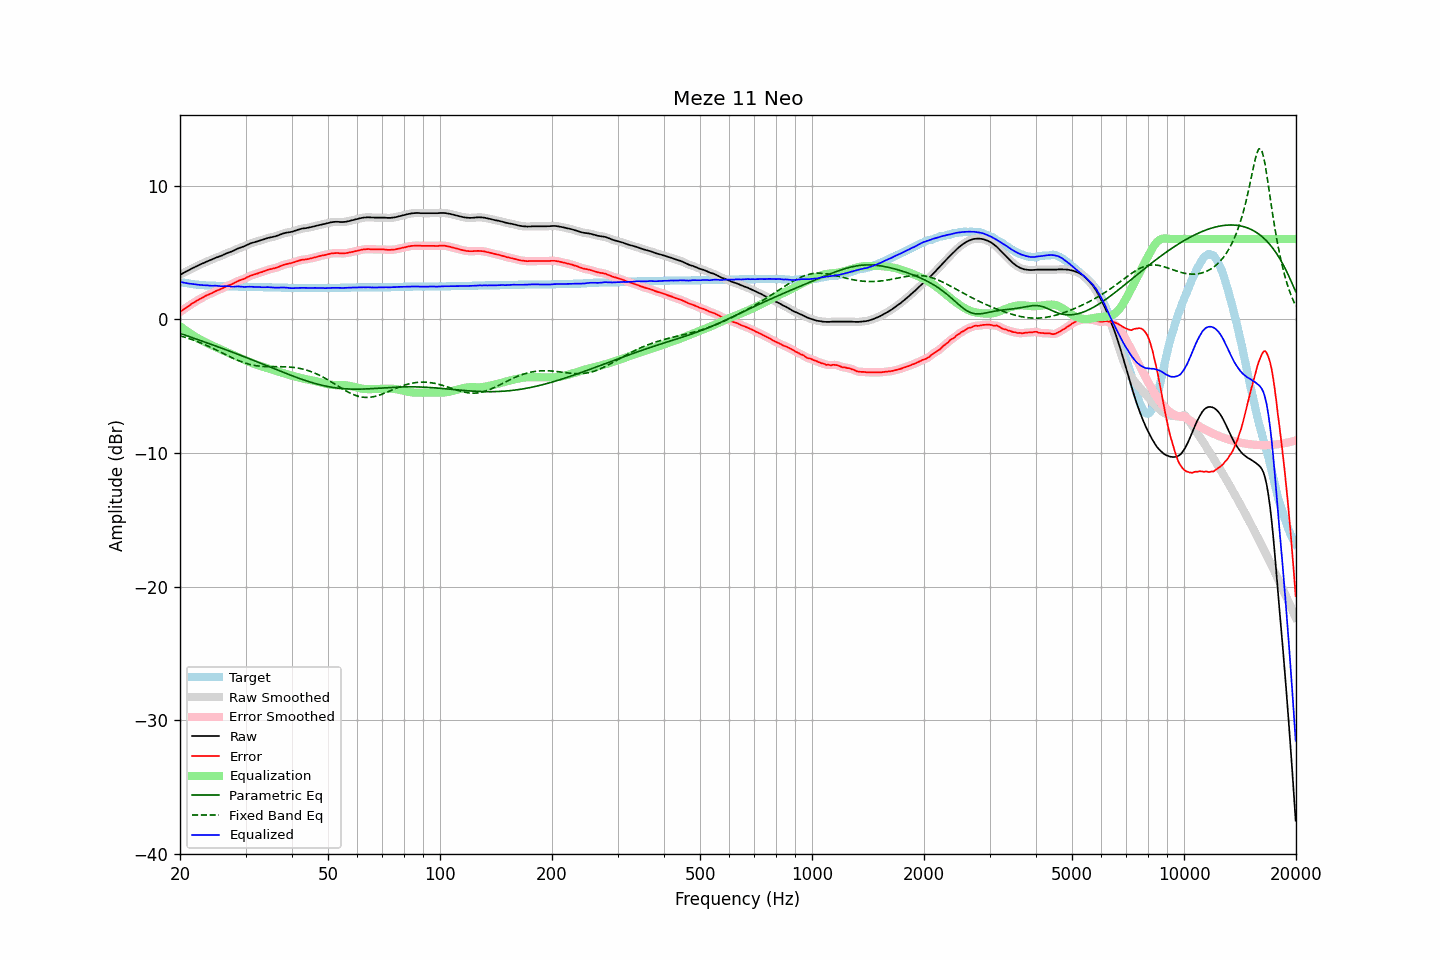

Data behind this chart, as committed beside it:
frequency, raw, error, smoothed, error_smoothed, equalization, parametric_eq, fixed_band_eq, equalized_raw, equalized_smoothed, target
20.00, 3.32, 0.53, 3.32, 0.53, -0.53, -1.06, -1.24, 2.79, 2.79, 2.79
20.20, 3.39, 0.63, 3.38, 0.62, -0.62, -1.10, -1.28, 2.77, 2.76, 2.76
20.40, 3.45, 0.71, 3.45, 0.71, -0.71, -1.14, -1.31, 2.74, 2.74, 2.74
20.61, 3.51, 0.80, 3.51, 0.80, -0.79, -1.18, -1.35, 2.72, 2.72, 2.72
20.81, 3.58, 0.88, 3.57, 0.88, -0.88, -1.23, -1.39, 2.70, 2.70, 2.70
21.02, 3.64, 0.96, 3.64, 0.96, -0.96, -1.27, -1.43, 2.67, 2.68, 2.68
21.23, 3.70, 1.04, 3.70, 1.04, -1.04, -1.31, -1.47, 2.65, 2.66, 2.66
21.44, 3.77, 1.13, 3.76, 1.12, -1.12, -1.35, -1.51, 2.65, 2.64, 2.64
21.66, 3.83, 1.21, 3.82, 1.20, -1.20, -1.40, -1.55, 2.63, 2.62, 2.62
21.87, 3.88, 1.27, 3.88, 1.28, -1.27, -1.44, -1.60, 2.60, 2.61, 2.61
22.09, 3.94, 1.35, 3.94, 1.35, -1.35, -1.48, -1.64, 2.59, 2.59, 2.59
22.31, 4.00, 1.42, 4.00, 1.42, -1.42, -1.52, -1.69, 2.58, 2.58, 2.58
22.54, 4.06, 1.49, 4.06, 1.49, -1.49, -1.57, -1.73, 2.57, 2.57, 2.57
22.76, 4.12, 1.56, 4.11, 1.55, -1.55, -1.61, -1.78, 2.56, 2.56, 2.56
22.99, 4.17, 1.62, 4.17, 1.62, -1.62, -1.65, -1.83, 2.55, 2.55, 2.55
23.22, 4.22, 1.68, 4.22, 1.68, -1.68, -1.69, -1.88, 2.54, 2.54, 2.54
23.45, 4.28, 1.75, 4.27, 1.74, -1.74, -1.74, -1.94, 2.54, 2.53, 2.53
23.69, 4.33, 1.81, 4.33, 1.80, -1.80, -1.78, -1.99, 2.53, 2.53, 2.52
23.92, 4.38, 1.86, 4.37, 1.86, -1.86, -1.82, -2.04, 2.52, 2.52, 2.52
24.16, 4.42, 1.91, 4.42, 1.91, -1.91, -1.87, -2.10, 2.50, 2.50, 2.51
24.40, 4.47, 1.96, 4.47, 1.96, -1.97, -1.91, -2.16, 2.50, 2.50, 2.51
24.65, 4.53, 2.03, 4.53, 2.02, -2.02, -1.95, -2.21, 2.50, 2.50, 2.50
24.89, 4.59, 2.09, 4.58, 2.08, -2.08, -2.00, -2.27, 2.51, 2.50, 2.50
25.14, 4.63, 2.14, 4.63, 2.14, -2.13, -2.04, -2.33, 2.49, 2.50, 2.49
25.39, 4.67, 2.19, 4.67, 2.19, -2.19, -2.08, -2.39, 2.48, 2.48, 2.48
25.65, 4.72, 2.24, 4.71, 2.24, -2.24, -2.13, -2.45, 2.47, 2.47, 2.48
25.91, 4.76, 2.29, 4.76, 2.29, -2.30, -2.17, -2.51, 2.46, 2.47, 2.47
26.16, 4.82, 2.35, 4.82, 2.35, -2.35, -2.22, -2.57, 2.47, 2.47, 2.47
26.43, 4.88, 2.41, 4.87, 2.41, -2.40, -2.26, -2.63, 2.47, 2.47, 2.47
26.69, 4.93, 2.47, 4.93, 2.46, -2.45, -2.31, -2.69, 2.47, 2.47, 2.46
26.96, 4.98, 2.52, 4.97, 2.52, -2.51, -2.35, -2.75, 2.47, 2.46, 2.46
27.23, 5.02, 2.57, 5.02, 2.56, -2.56, -2.40, -2.80, 2.45, 2.45, 2.45
27.50, 5.06, 2.61, 5.06, 2.61, -2.62, -2.44, -2.86, 2.44, 2.44, 2.45
27.77, 5.11, 2.66, 5.11, 2.66, -2.67, -2.49, -2.92, 2.43, 2.43, 2.45
28.05, 5.17, 2.73, 5.17, 2.72, -2.73, -2.53, -2.97, 2.44, 2.44, 2.44
28.33, 5.23, 2.79, 5.23, 2.79, -2.78, -2.58, -3.03, 2.45, 2.45, 2.44
28.62, 5.29, 2.85, 5.28, 2.85, -2.83, -2.62, -3.08, 2.45, 2.45, 2.44
28.90, 5.33, 2.90, 5.33, 2.89, -2.88, -2.67, -3.13, 2.44, 2.44, 2.43
29.19, 5.37, 2.94, 5.37, 2.94, -2.94, -2.72, -3.17, 2.43, 2.43, 2.43
29.48, 5.41, 2.98, 5.41, 2.98, -2.99, -2.76, -3.22, 2.41, 2.42, 2.43
29.78, 5.46, 3.03, 5.46, 3.03, -3.04, -2.81, -3.26, 2.41, 2.41, 2.43
30.08, 5.52, 3.09, 5.51, 3.09, -3.10, -2.86, -3.30, 2.42, 2.42, 2.43
30.38, 5.58, 3.16, 5.57, 3.15, -3.15, -2.90, -3.34, 2.43, 2.43, 2.42
30.68, 5.63, 3.21, 5.63, 3.21, -3.20, -2.95, -3.37, 2.43, 2.43, 2.42
30.99, 5.68, 3.26, 5.67, 3.26, -3.24, -3.00, -3.40, 2.43, 2.43, 2.42
31.30, 5.72, 3.30, 5.71, 3.30, -3.29, -3.05, -3.43, 2.42, 2.42, 2.42
31.61, 5.75, 3.34, 5.75, 3.34, -3.34, -3.09, -3.45, 2.41, 2.41, 2.41
31.93, 5.79, 3.38, 5.78, 3.37, -3.38, -3.14, -3.47, 2.41, 2.41, 2.41
32.24, 5.82, 3.41, 5.82, 3.41, -3.42, -3.19, -3.49, 2.40, 2.40, 2.41
32.57, 5.86, 3.46, 5.86, 3.45, -3.46, -3.24, -3.51, 2.40, 2.40, 2.40
32.89, 5.90, 3.50, 5.89, 3.49, -3.50, -3.29, -3.52, 2.40, 2.40, 2.40
33.22, 5.93, 3.53, 5.93, 3.53, -3.54, -3.34, -3.53, 2.39, 2.39, 2.40
33.55, 5.97, 3.58, 5.97, 3.57, -3.58, -3.38, -3.54, 2.39, 2.39, 2.39
33.89, 6.01, 3.62, 6.01, 3.62, -3.62, -3.43, -3.54, 2.39, 2.39, 2.39
34.23, 6.06, 3.67, 6.05, 3.67, -3.66, -3.48, -3.55, 2.40, 2.39, 2.39
34.57, 6.09, 3.71, 6.09, 3.70, -3.69, -3.53, -3.55, 2.39, 2.39, 2.38
34.92, 6.12, 3.74, 6.12, 3.74, -3.73, -3.58, -3.55, 2.39, 2.39, 2.38
35.27, 6.14, 3.76, 6.14, 3.76, -3.76, -3.63, -3.55, 2.38, 2.38, 2.38
35.62, 6.17, 3.80, 6.16, 3.79, -3.80, -3.68, -3.55, 2.37, 2.37, 2.37
35.97, 6.19, 3.82, 6.19, 3.82, -3.83, -3.72, -3.55, 2.35, 2.36, 2.37
... 635 more rows
